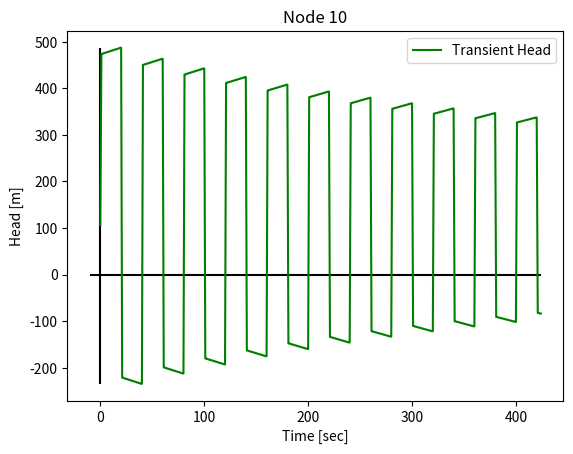

This chart was generated by the following Python code:
import pandas as pd
import numpy as np
import matplotlib.pyplot as plt

#Properties of the fluid
K = 0.001                           #Pipe roughness [mm]
n = 1.31*10**-6                     #Viscosity [m2/s]
g = 9.81                            #Gravity [m2/s]
E = 784532117.25*100                #Pipe's elasticity [Pa]
Kf = 1.96*10**9                     #Fluid's elasticity [Pa]
ρ = 999.4                           #Fluid's density [kg/m3]
μ = 0.3                             #Pipe's freedom

#Initial conditions
elevd = 10
elevup = 30
Q = 1.988
D = 0.77
e = 0.01
l = 1000
hfl = 10                   #Percentage of local losses [%]

#Calculation conditions
nodes = 11
tclose = 0
hzero = 120
tmax = 50

Din = D - 2 * e 
A = (np.pi * Din ** 2) * 0.25
v = Q/A

def fcw(n, D, v, K):
    midf = []
    Re = v * D / n
    f = (1/(2*np.log10(K/(3.72*D*1000))))**2
    midf.append(f)
    for i in range(1, 10):
        midf.append((1/(2*np.log10((K/(3.72*D*1000)) + (2.51/(Re*np.sqrt(midf[i - 1]))))))**2)
    f = midf[-1]
    return f

f = fcw(n, Din, v, K)

# f0 = (1/(2*np.log10(K/(3.72*Din*1000))))**2

# def f(f):
#     Re = v*Din/1000/n
#     F = (1/(2*np.log10((K/(3.72*Din*1000)) + (2.51/(Re*np.sqrt(f))))))**2 - f
#     return F
# f = fsolve(f, f0)

# Re = 4 * np.abs(Q) / (np.pi * Din * n)
# rhs = -1.793 * np.log10((K / (3.7 * Din))**1.114 + 6.925/Re)
# f = (1 / rhs)**2

hf = f*l*v**2/(Din*2*g)
hl = hfl/100*hf
dh = hf + hl

a = np.sqrt(Kf/ρ)/(np.sqrt(1 + (Kf * D * (1 - μ**2))/(E * e)))
dx = l/(nodes - 1)
dt = dx/a
delel = (elevup - elevd)/(nodes - 1)
ca = (g * np.pi * D**2)/(4 * a)
step = np.arange(0, tmax + dt, dt)

x = np.zeros(nodes)
h = np.zeros(nodes)
hlow = np.zeros(nodes)
hhigh = np.zeros(nodes)
pipez = np.zeros(nodes)
head = np.zeros(nodes)

for i in range(nodes):
    x[i] = i * dx
    h[i] = hzero - dh * i / nodes
    hlow[i] = h[i]
    hhigh[i] = h[i]
    pipez[i] = elevup - delel * i
    head[i] = h[i] - pipez[i]
   
Qic = np.ones(nodes) * Q
Vic = np.ones(nodes) * v
Hic = h

def chars(nodes, Q, D, n, K, H, ca, dt, hzero, V0, t, tclose):
    def fcw(n, D, v, K):
        midf = []
        Re = v * D / n
        f = (1/(2*np.log10(K/(3.72*D*1000))))**2
        midf.append(f)
        for i in range(1, 10):
            midf.append((1/(2*np.log10((K/(3.72*D*1000)) + (2.51/(Re*np.sqrt(midf[i - 1]))))))**2)
        f = midf[-1]
        return f

    cm_ = np.zeros(nodes)
    cn_ = np.zeros(nodes)
    Hnew = np.zeros(nodes)
    Qnew = np.zeros(nodes)
    Vnew = np.zeros(nodes)
    for i in range(1, nodes):
        if Q[i - 1] != 0:
            f = fcw(n, D, v, K)
        else:
            f = 0
        cfa = f * dt / (np.pi * D ** 3/2)
        cm = Q[i - 1] + ca * H[i - 1] - cfa * Q[i - 1] * abs(Q[i - 1])
        cm_[i] = cm
    for i in range(0, nodes - 1):
        if Q[i + 1] != 0:
            f = fcw(n, D, v, K)
        else:
            f = 0
        cfb = f * dt / (np.pi * D ** 3/2)
        cn = Q[i + 1] - ca * H[i + 1] - cfb * Q[i + 1] * abs(Q[i + 1])
        cn_[i] = cn
    Hnew = 0.5 * (cm_ - cn_) / ca
    Hnew[0] = hzero    
    Qnew = cn_ + ca * Hnew
    Vnew = 4 * Qnew / (np.pi * D ** 2)
    Hnew = 0.5 * (cm_ - cn_) / ca
    Hnew[0] = hzero
    if t > tclose:
        Vnew[-1] = 0
    else:
        Vnew[-1] = V0 - t / tclose * V0
    Qnew[-1] = Vnew[-1] * np.pi * D ** 2 / 4
    Hnew[-1] = (cm_[-1] - Qnew[-1]) / ca
    return Hnew, Qnew, Vnew

H = []
Q = []
V = []

H.append(Hic)
Q.append(Qic)
V.append(Vic)

H.append(chars(nodes, Qic, Din, n, K, Hic, ca, dt, hzero, v, dt, tclose)[0])
Q.append(chars(nodes, Qic, Din, n, K, Hic, ca, dt, hzero, v, dt, tclose)[1])
V.append(chars(nodes, Qic, Din, n, K, Hic, ca, dt, hzero, v, dt, tclose)[2])

for i in range(1, len(step)):
    H.append(chars(nodes, Q[i], Din, n, K, H[i], ca, dt, hzero, v, step[i], tclose)[0])
    Q.append(chars(nodes, Q[i], Din, n, K, H[i], ca, dt, hzero, v, step[i], tclose)[1])
    V.append(chars(nodes, Q[i], Din, n, K, H[i], ca, dt, hzero, v, step[i], tclose)[2])

Head = pd.DataFrame(H)
Discharge = pd.DataFrame(Q)
Velocity = pd.DataFrame(V)

plt.plot(Head[10], 'g', zorder = 10)
plt.hlines(0, -10, len(step), 'black', zorder = 9)
plt.vlines(0, -abs(Head[10].min()), Head[10].max(), 'black', zorder = 8)
plt.legend(['Transient Head'])
plt.title('Node {}'.format(10))
plt.xlabel('Time [sec]')
plt.ylabel('Head [m]');